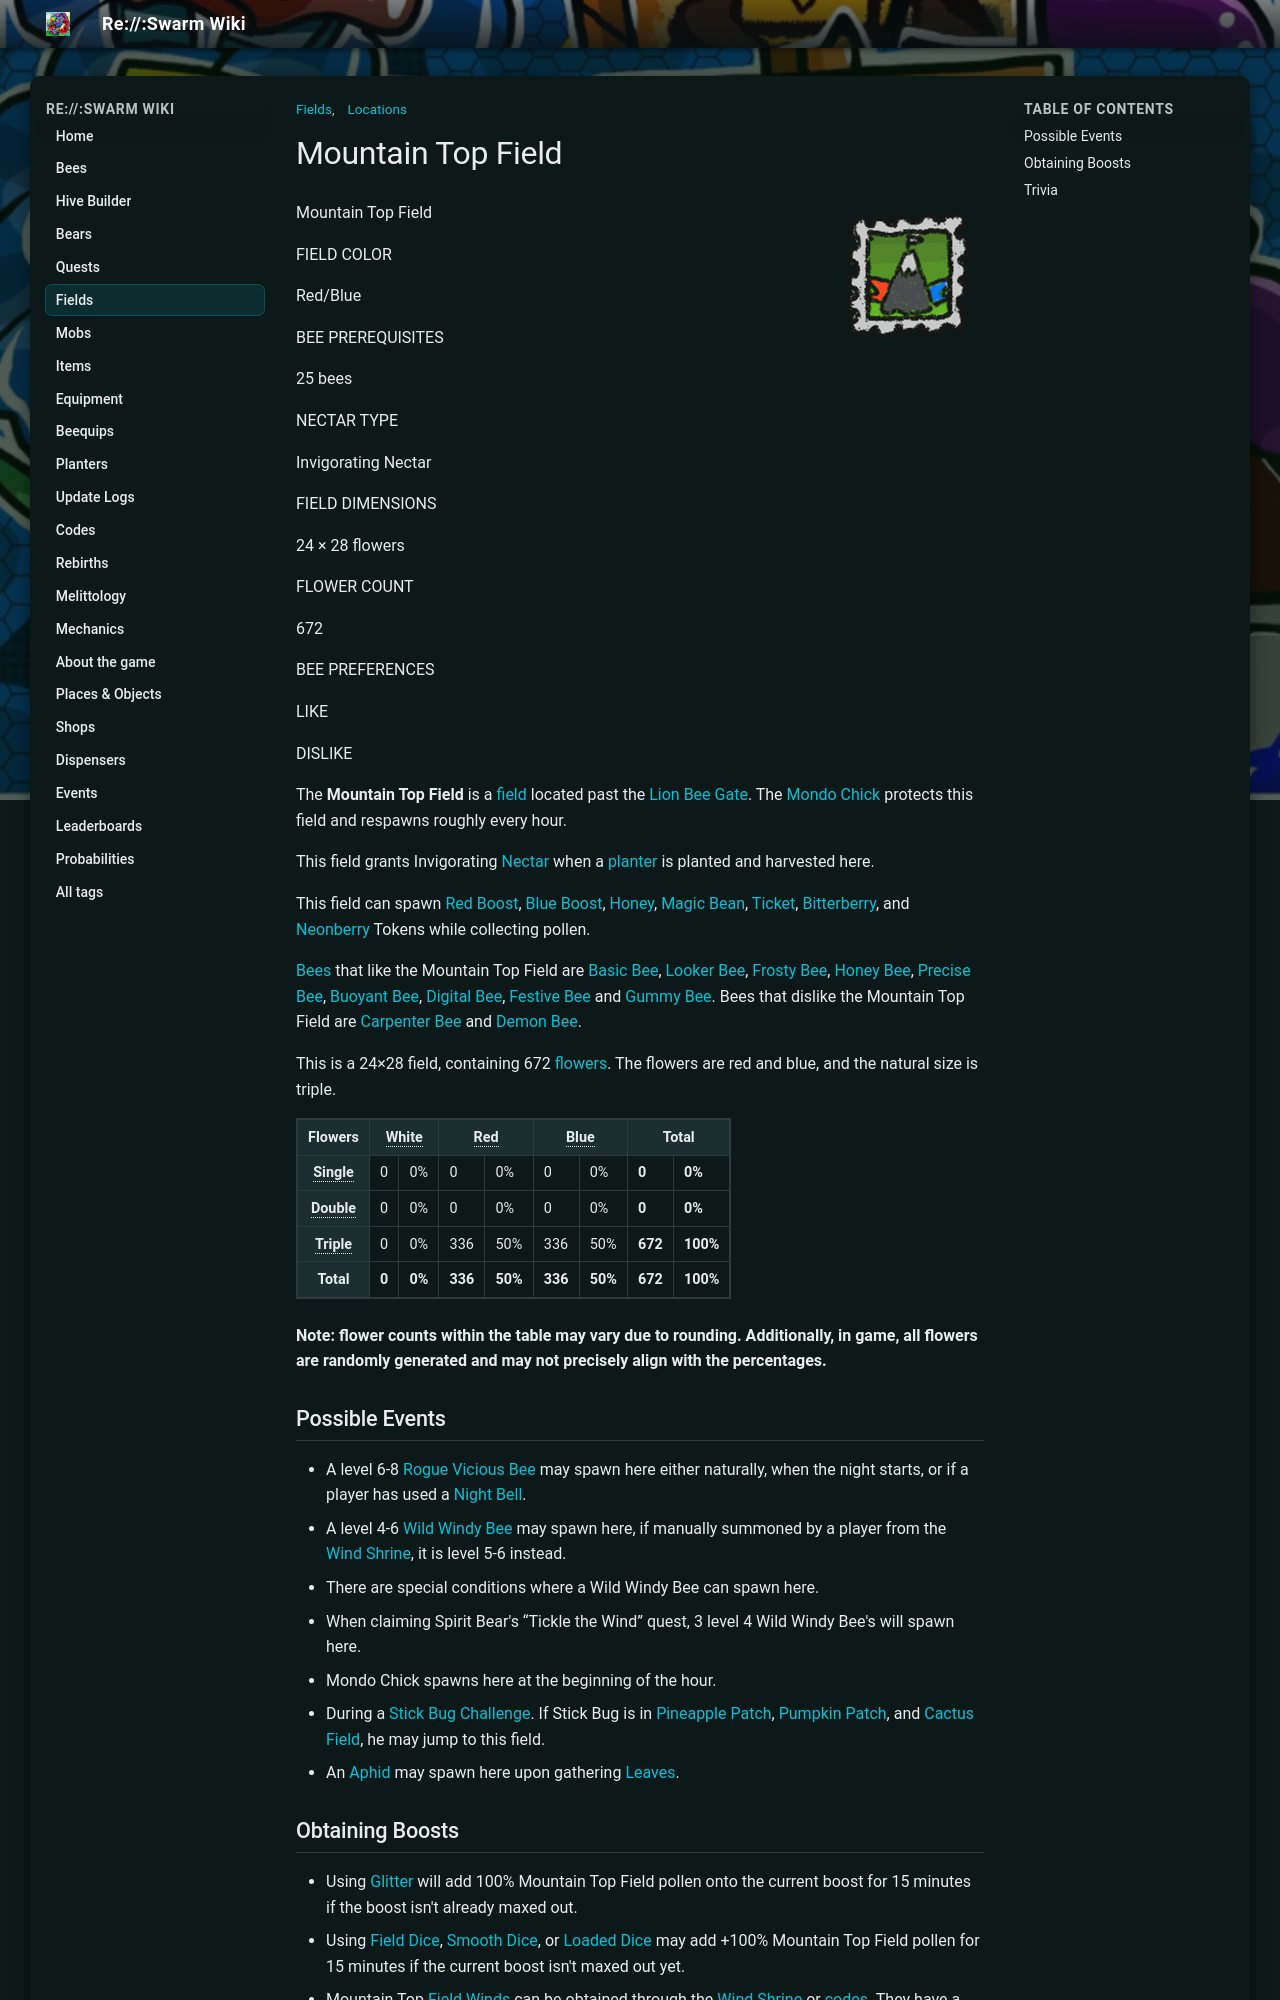

repository: JoaoFranciscoFE/reswarm-wiki · page: mountain-top-field.html · generator: mkdocs

---
title: "Mountain Top Field"
tags: ["Locations", "Fields"]
---

# Mountain Top Field

![Mountain Top Field](img/Mountain_Top_Field_Stamp.png){ align=right width=150 }

Mountain Top Field

FIELD COLOR

Red/Blue

BEE PREREQUISITES

25 bees

NECTAR TYPE

Invigorating Nectar

FIELD DIMENSIONS

24 × 28 flowers

FLOWER COUNT

672

BEE PREFERENCES

LIKE

DISLIKE

The **Mountain Top Field** is a [field](fields.md) located past the [Lion Bee Gate](lion-bee-gate.md). The [Mondo Chick](mondo-chick.md) protects this field and respawns roughly every hour.

This field grants Invigorating [Nectar](nectar.md) when a [planter](planter.md) is planted and harvested here.

This field can spawn [Red Boost](ability-tokens.md#Boost), [Blue Boost](ability-tokens.md#Boost), [Honey](honey.md), [Magic Bean](magic-bean.md), [Ticket](ticket.md), [Bitterberry](bitterberry.md), and [Neonberry](neonberry.md) Tokens while collecting pollen.

[Bees](bees.md) that like the Mountain Top Field are [Basic Bee](basic-bee.md), [Looker Bee](looker-bee.md), [Frosty Bee](frosty-bee.md), [Honey Bee](honey-bee.md), [Precise Bee](precise-bee.md), [Buoyant Bee](buoyant-bee.md), [Digital Bee](digital-bee.md), [Festive Bee](festive-bee.md) and [Gummy Bee](gummy-bee.md). Bees that dislike the Mountain Top Field are [Carpenter Bee](carpenter-bee.md) and [Demon Bee](demon-bee.md).

This is a 24×28 field, containing 672 [flowers](flowers.md). The flowers are red and blue, and the natural size is triple.

<table class="article-table">
<tbody><tr>
<th>Flowers
</th>
<th colspan="2"><span style="border-bottom:1px dotted;" title="Weight: 0">White</span>
</th>
<th colspan="2"><span style="border-bottom:1px dotted;" title="Weight: 0.333">Red</span>
</th>
<th colspan="2"><span style="border-bottom:1px dotted;" title="Weight: 0.333">Blue</span>
</th>
<th colspan="2">Total
</th></tr>
<tr>
<th><span style="border-bottom:1px dotted;" title="Bias: 0">Single</span>
</th>
<td>0
</td>
<td>0%
</td>
<td>0
</td>
<td>0%
</td>
<td>0
</td>
<td>0%
</td>
<td><b>0</b>
</td>
<td><b>0%</b>
</td></tr>
<tr>
<th><span style="border-bottom:1px dotted;" title="Weight: 0">Double</span>
</th>
<td>0
</td>
<td>0%
</td>
<td>0
</td>
<td>0%
</td>
<td>0
</td>
<td>0%
</td>
<td><b>0</b>
</td>
<td><b>0%</b>
</td></tr>
<tr>
<th><span style="border-bottom:1px dotted;" title="Weight: 1">Triple</span>
</th>
<td>0
</td>
<td>0%
</td>
<td>336
</td>
<td>50%
</td>
<td>336
</td>
<td>50%
</td>
<td><b>672</b>
</td>
<td><b>100%</b>
</td></tr>
<tr>
<th>Total
</th>
<td><b>0</b>
</td>
<td><b>0%</b>
</td>
<td><b>336</b>
</td>
<td><b>50%</b>
</td>
<td><b>336</b>
</td>
<td><b>50%</b>
</td>
<td><b>672</b>
</td>
<td><b>100%</b>
</td></tr></tbody></table>

**Note: flower counts within the table may vary due to rounding. Additionally, in game, all flowers are randomly generated and may not precisely align with the percentages.**

## Possible Events

* A level 6-8 [Rogue Vicious Bee](rogue-vicious-bee.md) may spawn here either naturally, when the night starts, or if a player has used a [Night Bell](night-bell.md).
* A level 4-6 [Wild Windy Bee](wild-windy-bee.md) may spawn here, if manually summoned by a player from the [Wind Shrine](wind-shrine.md), it is level 5-6 instead.
  * There are special conditions where a Wild Windy Bee can spawn here.
  * When claiming Spirit Bear's “Tickle the Wind” quest, 3 level 4 Wild Windy Bee's will spawn here.
* Mondo Chick spawns here at the beginning of the hour.
* During a [Stick Bug Challenge](stick-bug-challenge.md). If Stick Bug is in [Pineapple Patch](pineapple-patch.md), [Pumpkin Patch](pumpkin-patch.md), and [Cactus Field](cactus-field.md), he may jump to this field.
* An [Aphid](aphid.md) may spawn here upon gathering [Leaves](leaves.md).

## Obtaining Boosts

* Using [Glitter](glitter.md) will add 100% Mountain Top Field pollen onto the current boost for 15 minutes if the boost isn't already maxed out.
* Using [Field Dice](field-dice.md), [Smooth Dice](smooth-dice.md), or [Loaded Dice](loaded-dice.md) may add +100% Mountain Top Field pollen for 15 minutes if the current boost isn't maxed out yet.
* Mountain Top [Field Winds](field-wind.md) can be obtained through the [Wind Shrine](wind-shrine.md) or [codes](codes.md). They have a base of +20% instant Mountain Top Field conversion and give +5% instant Mountain Top Field conversion and +10% Mountain Top Field pollen for each stack. Mountain Top Field can stack up to a total of 13 times.
* Redeeming certain valid codes:
  * ThreeBeeVee (Gives Mountain Top Field Boost x3, Mountain Top Field Capacity x3, and Mountain Top Field Code + other stuff).
